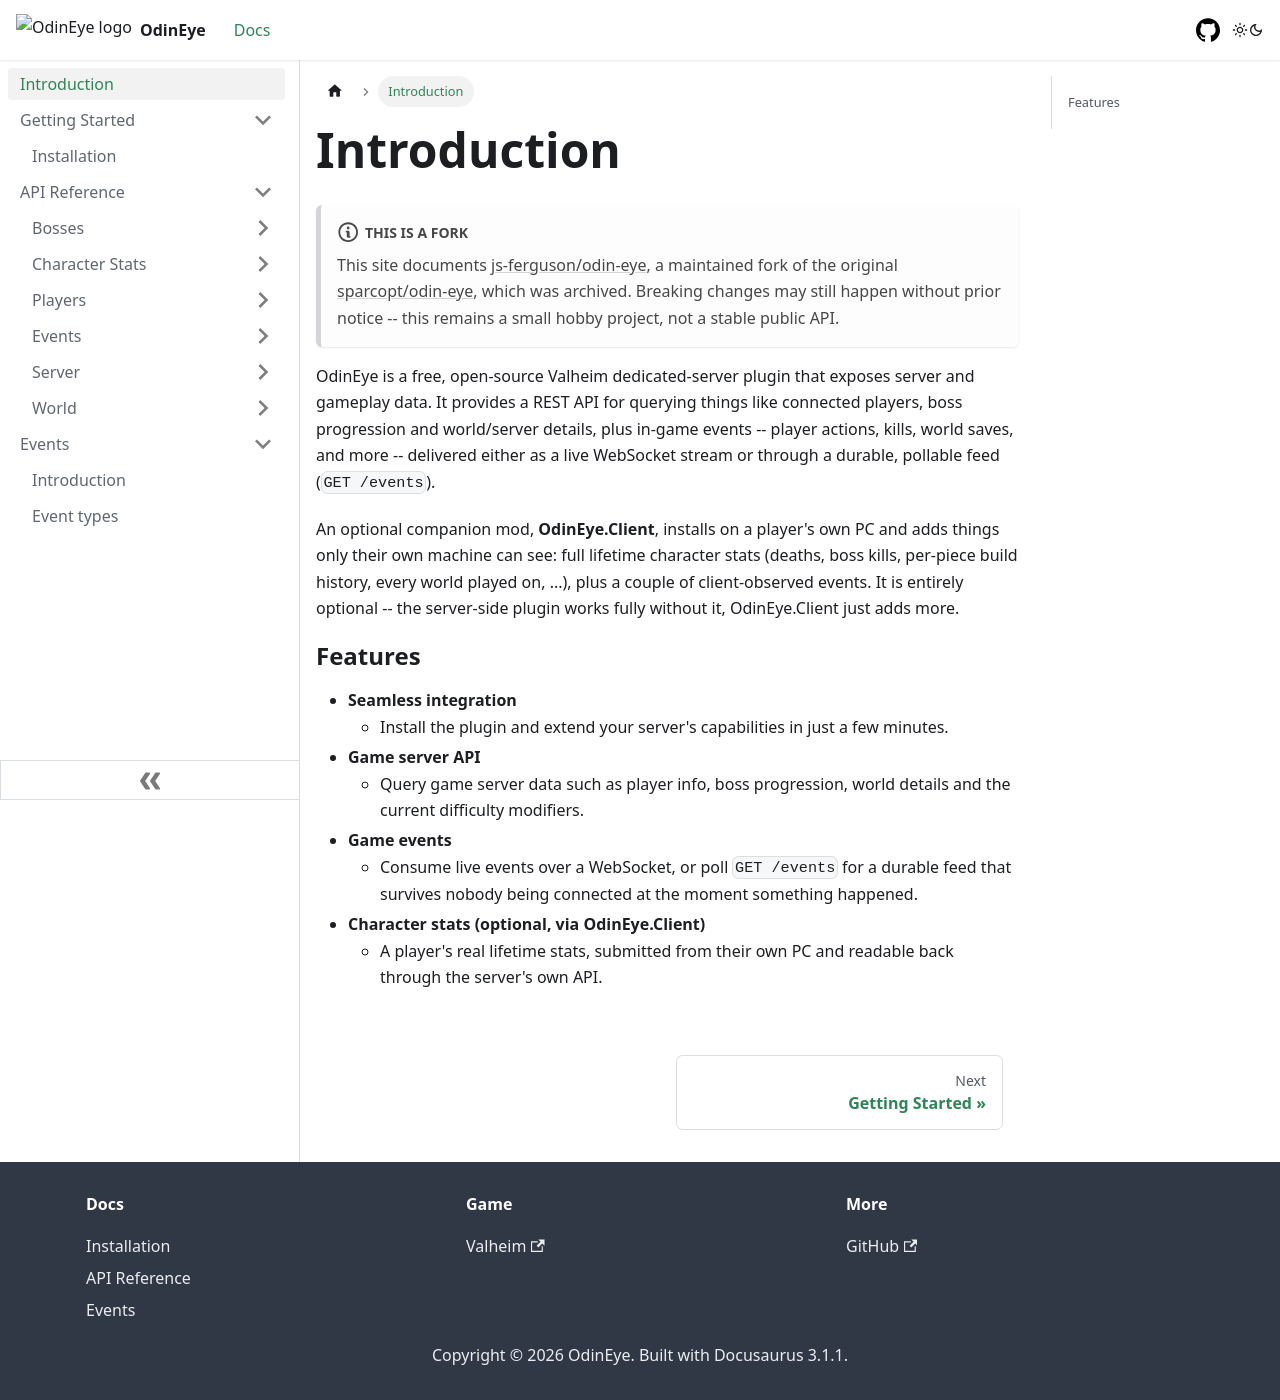

repository: js-ferguson/odin-eye · page: docs/intro/index.html · generator: docusaurus

---
sidebar_position: 1
---

# Introduction

:::note[This is a fork]
This site documents [js-ferguson/odin-eye](https://github.com/js-ferguson/odin-eye), a maintained fork of the original [sparcopt/odin-eye](https://github.com/sparcopt/odin-eye), which was archived. Breaking changes may still happen without prior notice -- this remains a small hobby project, not a stable public API.
:::

OdinEye is a free, open-source Valheim dedicated-server plugin that exposes server and gameplay data. It provides a REST API for querying things like connected players, boss progression and world/server details, plus in-game events -- player actions, kills, world saves, and more -- delivered either as a live WebSocket stream or through a durable, pollable feed (`GET /events`).

An optional companion mod, **OdinEye.Client**, installs on a player's own PC and adds things only their own machine can see: full lifetime character stats (deaths, boss kills, per-piece build history, every world played on, ...), plus a couple of client-observed events. It is entirely optional -- the server-side plugin works fully without it, OdinEye.Client just adds more.

## Features

- <b>Seamless integration</b>
  - Install the plugin and extend your server's capabilities in just a few minutes.
- <b>Game server API</b>
  - Query game server data such as player info, boss progression, world details and the current difficulty modifiers.
- <b>Game events</b>
  - Consume live events over a WebSocket, or poll `GET /events` for a durable feed that survives nobody being connected at the moment something happened.
- <b>Character stats (optional, via OdinEye.Client)</b>
  - A player's real lifetime stats, submitted from their own PC and readable back through the server's own API.
